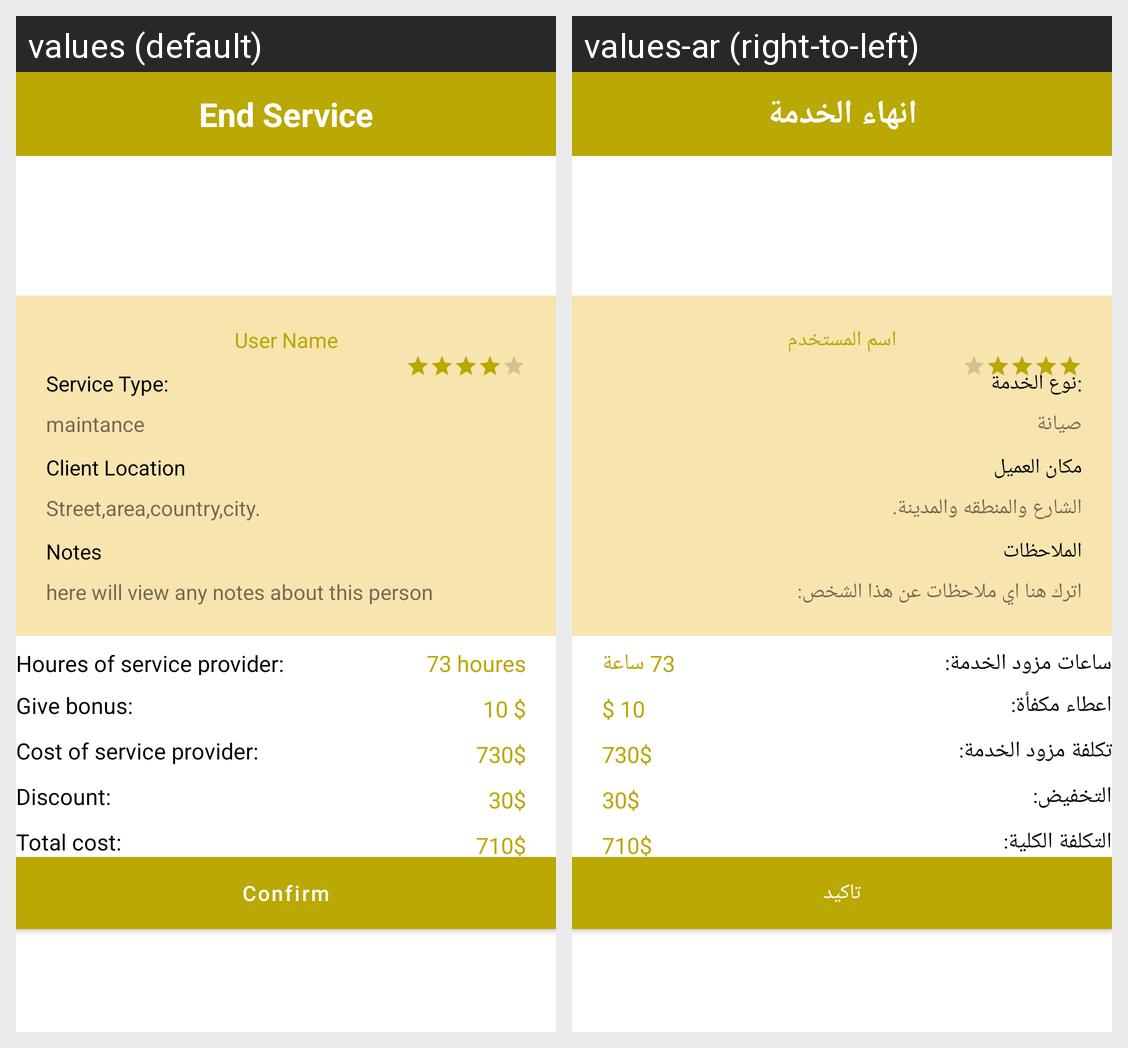

This grid shows one Android layout under two languages. Give, for every string resource on the screen, its name, the default text and each shown locale's text.
Android screen res/layout/activity_end_service.xml rendered under 2 locales, left to right: values (default), values-ar (right-to-left). Device: Nexus 5 (rendered at 1080×1920; each locale shown at half size, 540×960, under a caption strip naming it); theme AppTheme.
Strings drawn on this screen, with the default value and each locale's value (text and hints the layout hard-codes, and strings that could not be matched under every locale, appear in the picture but are not listed):

end_service
  values: End Service
  values-ar: انهاء الخدمة

userName
  values: User Name
  values-ar: اسم المستخدم

service_type
  values: Service Type:
  values-ar: :نوع الخدمة

service_type_text
  values: maintance
  values-ar: صيانة

client_location
  values: Client Location
  values-ar: مكان العميل

location
  values: Street,area,country,city.
  values-ar: الشارع والمنطقه والمدينة. 

notes
  values: Notes
  values-ar: الملاحظات

notes_txt
  values: here will view any notes about this person
  values-ar: اترك هنا اي ملاحظات عن هذا الشخص:

houres_server_provider
  values: Houres of service provider:
  values-ar: ساعات مزود الخدمة:

provider_houres_value
  values: 73 houres
  values-ar: 73 ساعة

give_bonus
  values: Give bonus:
  values-ar: اعطاء مكفأة:

give_bonus_value
  values: 10 $
  values-ar: 10 $  [not translated; the default value is used]

service_provider_cost
  values: Cost of service provider:
  values-ar: تكلفة مزود الخدمة:

service_provider_cost_value
  values: 730$
  values-ar: 730$  [not translated; the default value is used]

discount
  values: Discount:
  values-ar: التخفيض:

discount_value
  values: 30$
  values-ar: 30$  [not translated; the default value is used]

total_cost
  values: Total cost:
  values-ar: التكلفة الكلية:

total_cost_value
  values: 710$
  values-ar: 710$  [not translated; the default value is used]

confirm
  values: Confirm
  values-ar: تاكيد
